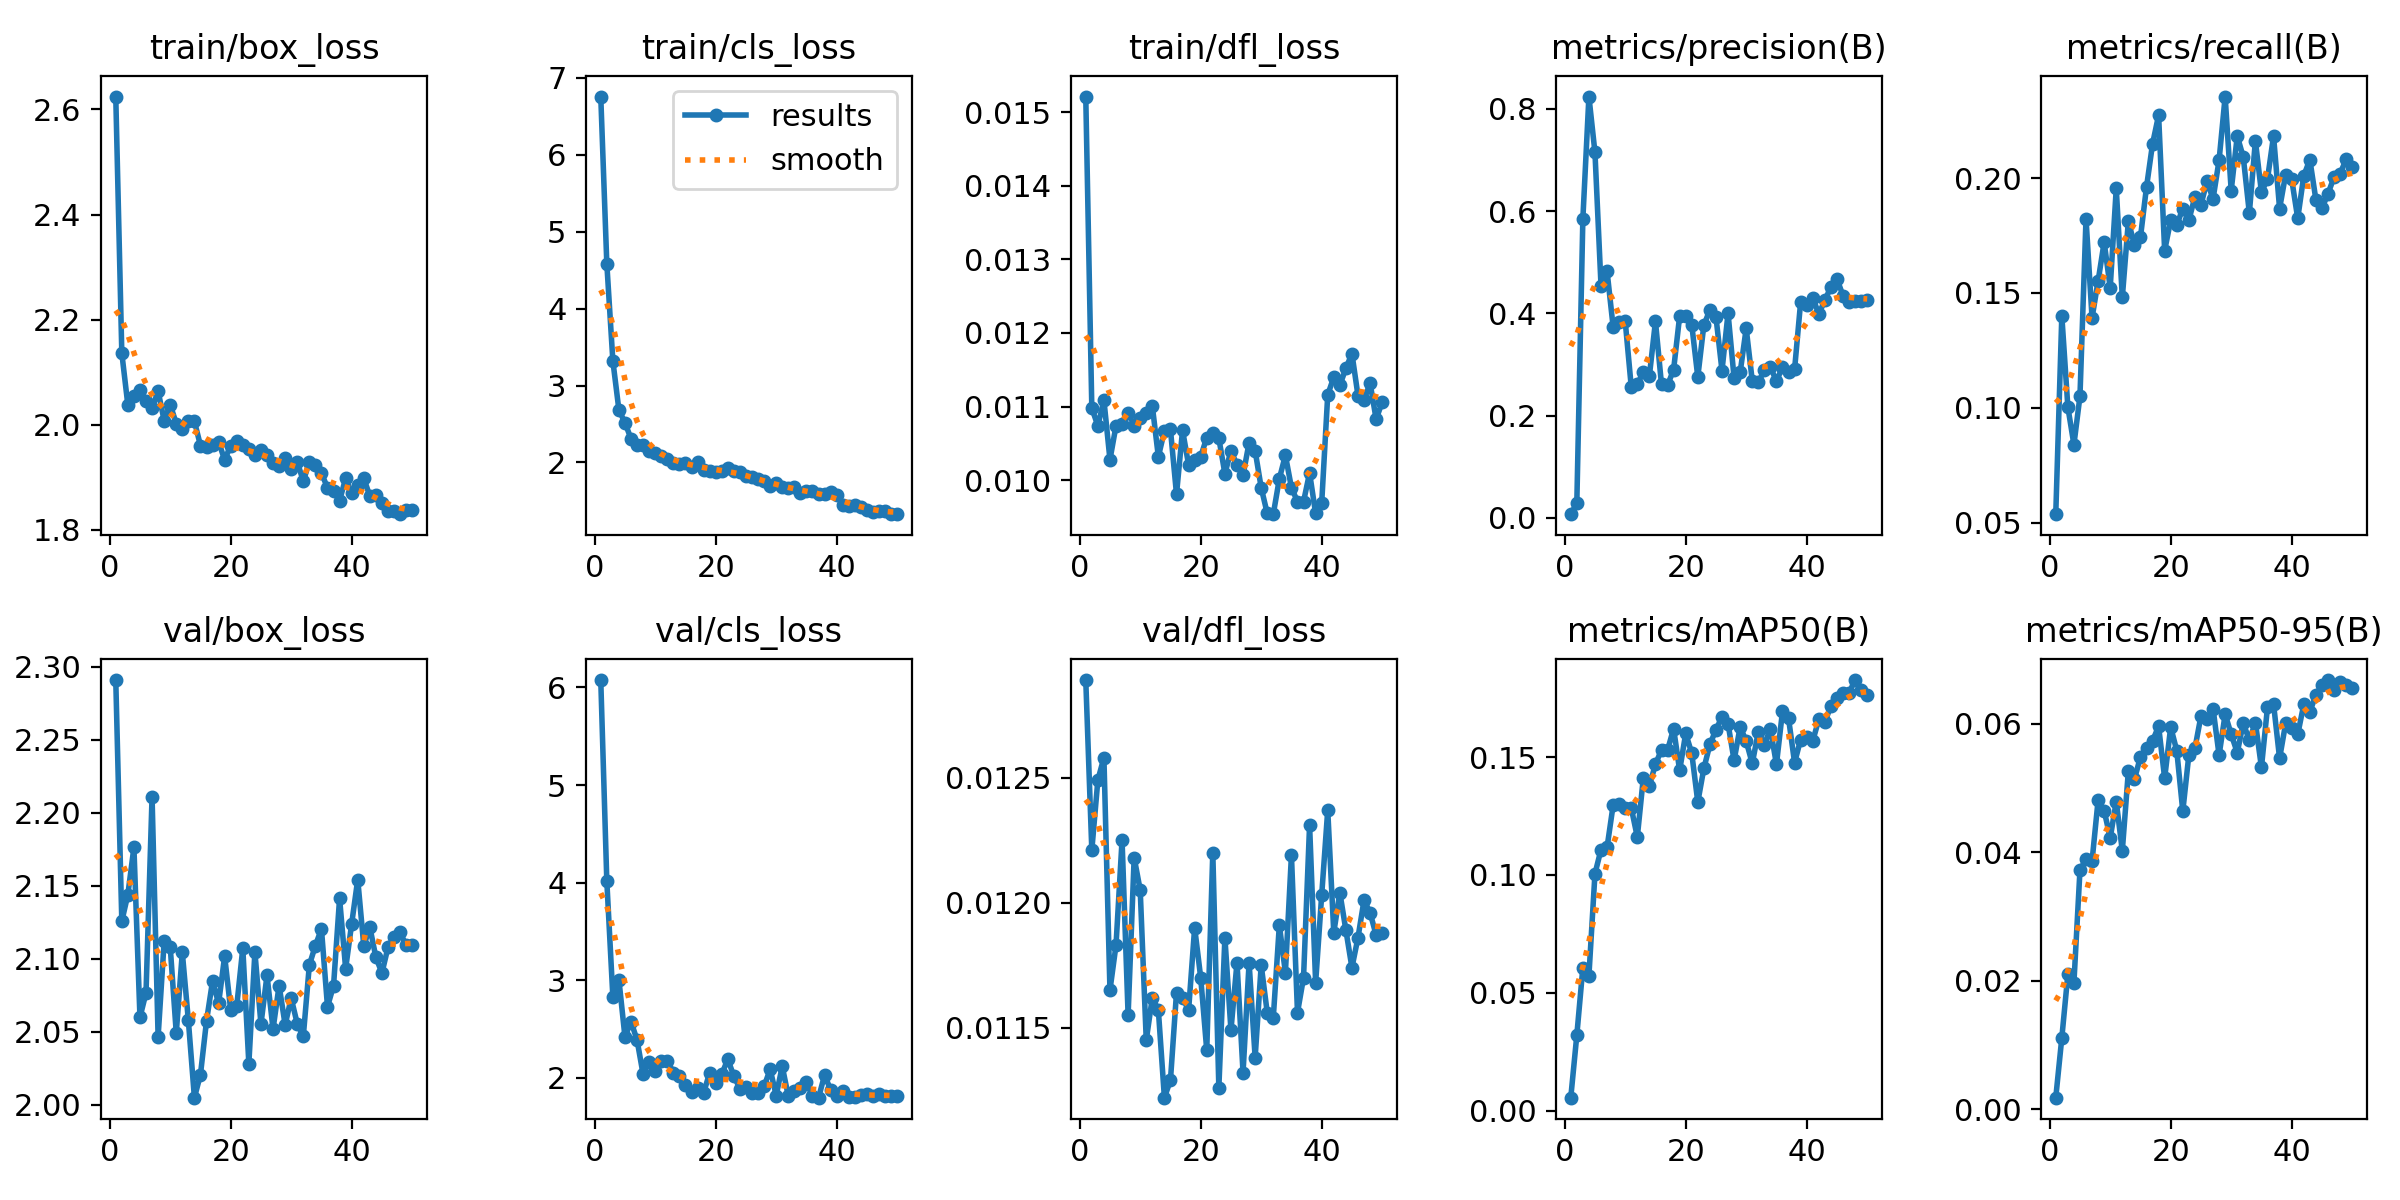

The table this chart was drawn from, first rows:
epoch, time, train/box_loss, train/cls_loss, train/dfl_loss, metrics/precision(B), metrics/recall(B), metrics/mAP50(B), metrics/mAP50-95(B), val/box_loss, val/cls_loss, val/dfl_loss, lr/pg0, lr/pg1, lr/pg2
1, 44.24, 2.624, 6.756, 0.01521, 0.00711, 0.05378, 0.00554, 0.00178, 2.291, 6.075, 0.01289, 0.0001692, 0.0001692, 0.0001692
2, 61.47, 2.136, 4.584, 0.01098, 0.02843, 0.1401, 0.03201, 0.01109, 2.126, 4.016, 0.01221, 0.0003392, 0.0003392, 0.0003392
3, 79.09, 2.037, 3.32, 0.01074, 0.585, 0.1004, 0.06075, 0.02097, 2.144, 2.83, 0.01249, 0.0005022, 0.0005022, 0.0005022
4, 97.25, 2.055, 2.682, 0.01109, 0.8239, 0.08401, 0.0573, 0.01966, 2.176, 3.004, 0.01258, 0.0006582, 0.0006582, 0.0006582
5, 114.2, 2.066, 2.517, 0.01028, 0.7145, 0.1051, 0.1005, 0.03716, 2.06, 2.42, 0.01165, 0.0007081, 0.0007081, 0.0007081
6, 131.4, 2.046, 2.309, 0.01074, 0.454, 0.1823, 0.1108, 0.03893, 2.077, 2.578, 0.01183, 0.0006929, 0.0006929, 0.0006929
7, 148.8, 2.031, 2.231, 0.01077, 0.4823, 0.1392, 0.1117, 0.03861, 2.211, 2.388, 0.01225, 0.0006776, 0.0006776, 0.0006776
8, 165.9, 2.064, 2.222, 0.01092, 0.374, 0.1552, 0.1295, 0.04809, 2.047, 2.037, 0.01155, 0.0006624, 0.0006624, 0.0006624
9, 183.2, 2.008, 2.151, 0.01074, 0.3824, 0.1721, 0.1302, 0.04644, 2.112, 2.165, 0.01218, 0.0006472, 0.0006472, 0.0006472
10, 200.8, 2.038, 2.117, 0.01084, 0.3846, 0.1523, 0.1282, 0.04221, 2.108, 2.075, 0.01205, 0.000632, 0.000632, 0.000632
11, 218, 2.002, 2.084, 0.01092, 0.2559, 0.1955, 0.1285, 0.04787, 2.049, 2.172, 0.01145, 0.0006167, 0.0006167, 0.0006167
12, 235.2, 1.993, 2.051, 0.01101, 0.2611, 0.148, 0.1161, 0.04021, 2.104, 2.178, 0.01162, 0.0006015, 0.0006015, 0.0006015
13, 252.6, 2.007, 1.999, 0.01032, 0.2855, 0.1812, 0.1413, 0.0526, 2.058, 2.055, 0.01157, 0.0005863, 0.0005863, 0.0005863
14, 269.8, 2.007, 1.978, 0.01067, 0.2779, 0.1709, 0.1377, 0.05131, 2.005, 2.021, 0.01122, 0.0005711, 0.0005711, 0.0005711
15, 287, 1.961, 1.992, 0.01069, 0.3842, 0.1742, 0.1471, 0.05483, 2.021, 1.928, 0.01129, 0.0005558, 0.0005558, 0.0005558
16, 304.8, 1.958, 1.944, 0.00981, 0.2608, 0.1961, 0.153, 0.05617, 2.057, 1.86, 0.01164, 0.0005406, 0.0005406, 0.0005406
17, 322.3, 1.962, 2.013, 0.01068, 0.2592, 0.2149, 0.1529, 0.05731, 2.085, 1.901, 0.01162, 0.0005254, 0.0005254, 0.0005254
18, 339.6, 1.967, 1.899, 0.01021, 0.2898, 0.2273, 0.1621, 0.05958, 2.069, 1.847, 0.01157, 0.0005102, 0.0005102, 0.0005102
19, 357.7, 1.933, 1.89, 0.01027, 0.3945, 0.1684, 0.1443, 0.05151, 2.102, 2.052, 0.0119, 0.0004949, 0.0004949, 0.0004949
20, 374.9, 1.961, 1.878, 0.01032, 0.3951, 0.1817, 0.16, 0.05947, 2.065, 1.949, 0.0117, 0.0004797, 0.0004797, 0.0004797
21, 391.8, 1.969, 1.894, 0.01058, 0.3777, 0.1795, 0.1516, 0.0558, 2.068, 2.038, 0.01141, 0.0004645, 0.0004645, 0.0004645
22, 409.1, 1.961, 1.927, 0.01064, 0.2754, 0.1867, 0.1309, 0.04637, 2.107, 2.192, 0.0122, 0.0004492, 0.0004492, 0.0004492
23, 426.8, 1.954, 1.884, 0.01057, 0.3767, 0.1816, 0.1452, 0.05512, 2.028, 2.019, 0.01126, 0.000434, 0.000434, 0.000434
24, 444, 1.943, 1.877, 0.01009, 0.4067, 0.1918, 0.1553, 0.05613, 2.105, 1.892, 0.01186, 0.0004188, 0.0004188, 0.0004188
25, 461.2, 1.952, 1.828, 0.0104, 0.393, 0.1884, 0.1616, 0.06117, 2.055, 1.909, 0.01149, 0.0004036, 0.0004036, 0.0004036
26, 478.7, 1.942, 1.818, 0.01021, 0.2878, 0.1985, 0.1671, 0.06077, 2.089, 1.849, 0.01176, 0.0003883, 0.0003883, 0.0003883
27, 495.6, 1.928, 1.789, 0.01007, 0.4002, 0.1909, 0.1641, 0.06234, 2.052, 1.844, 0.01132, 0.0003731, 0.0003731, 0.0003731
28, 512.4, 1.922, 1.759, 0.01051, 0.2733, 0.2078, 0.1486, 0.05509, 2.082, 1.914, 0.01176, 0.0003579, 0.0003579, 0.0003579
29, 530.2, 1.937, 1.697, 0.0104, 0.2843, 0.2354, 0.1628, 0.06146, 2.055, 2.089, 0.01138, 0.0003427, 0.0003427, 0.0003427
30, 547.7, 1.916, 1.739, 0.0099, 0.3704, 0.1945, 0.1568, 0.05834, 2.073, 1.82, 0.01175, 0.0003274, 0.0003274, 0.0003274
31, 565.2, 1.93, 1.677, 0.00955, 0.2683, 0.2183, 0.1473, 0.0555, 2.055, 2.12, 0.01156, 0.0003122, 0.0003122, 0.0003122
32, 583.1, 1.893, 1.663, 0.00954, 0.2648, 0.2091, 0.1606, 0.06005, 2.047, 1.813, 0.01154, 0.000297, 0.000297, 0.000297
33, 600, 1.93, 1.681, 0.01002, 0.2888, 0.1847, 0.1553, 0.05742, 2.096, 1.87, 0.01191, 0.0002818, 0.0002818, 0.0002818
34, 617.2, 1.924, 1.599, 0.01034, 0.2955, 0.2162, 0.162, 0.06016, 2.109, 1.894, 0.01172, 0.0002665, 0.0002665, 0.0002665
35, 634.8, 1.908, 1.629, 0.0099, 0.2668, 0.1938, 0.1469, 0.05319, 2.12, 1.955, 0.01219, 0.0002513, 0.0002513, 0.0002513
36, 651.6, 1.88, 1.623, 0.00971, 0.2953, 0.1996, 0.1694, 0.06254, 2.067, 1.811, 0.01156, 0.0002361, 0.0002361, 0.0002361
37, 668.5, 1.875, 1.586, 0.00971, 0.2846, 0.2183, 0.1664, 0.06307, 2.082, 1.798, 0.0117, 0.0002209, 0.0002209, 0.0002209
38, 686.4, 1.856, 1.594, 0.0101, 0.2906, 0.1867, 0.1476, 0.05459, 2.141, 2.028, 0.01231, 0.0002056, 0.0002056, 0.0002056
39, 703.8, 1.898, 1.614, 0.00955, 0.4219, 0.2015, 0.1574, 0.06003, 2.093, 1.879, 0.01168, 0.0001904, 0.0001904, 0.0001904
40, 720.9, 1.87, 1.571, 0.00969, 0.416, 0.1995, 0.1585, 0.05936, 2.124, 1.81, 0.01203, 0.0001752, 0.0001752, 0.0001752
41, 741.6, 1.886, 1.453, 0.01116, 0.4304, 0.1825, 0.1568, 0.05832, 2.154, 1.87, 0.01237, 0.00016, 0.00016, 0.00016
42, 758.5, 1.898, 1.44, 0.0114, 0.3987, 0.201, 0.1659, 0.06299, 2.109, 1.807, 0.01188, 0.0001447, 0.0001447, 0.0001447
43, 775.6, 1.865, 1.443, 0.01129, 0.4254, 0.208, 0.165, 0.06185, 2.122, 1.804, 0.01204, 0.0001295, 0.0001295, 0.0001295
44, 793, 1.866, 1.416, 0.01152, 0.4516, 0.1906, 0.1716, 0.06445, 2.101, 1.823, 0.01189, 0.0001143, 0.0001143, 0.0001143
45, 809.8, 1.852, 1.386, 0.01172, 0.4674, 0.1868, 0.1749, 0.066, 2.09, 1.841, 0.01174, 9.90472e-05, 9.90472e-05, 9.90472e-05
46, 826.7, 1.837, 1.36, 0.01115, 0.4346, 0.1931, 0.177, 0.06678, 2.108, 1.819, 0.01186, 8.3821e-05, 8.3821e-05, 8.3821e-05
47, 844.3, 1.837, 1.366, 0.01109, 0.4216, 0.2004, 0.1772, 0.06526, 2.115, 1.833, 0.01201, 6.85948e-05, 6.85948e-05, 6.85948e-05
48, 861.4, 1.83, 1.374, 0.01132, 0.4231, 0.2019, 0.1827, 0.06642, 2.118, 1.814, 0.01196, 5.33686e-05, 5.33686e-05, 5.33686e-05
49, 878.1, 1.839, 1.336, 0.01083, 0.4241, 0.2081, 0.1783, 0.06605, 2.109, 1.82, 0.01187, 3.81424e-05, 3.81424e-05, 3.81424e-05
50, 894.9, 1.838, 1.328, 0.01106, 0.4269, 0.2049, 0.1764, 0.06559, 2.109, 1.816, 0.01188, 2.29162e-05, 2.29162e-05, 2.29162e-05
